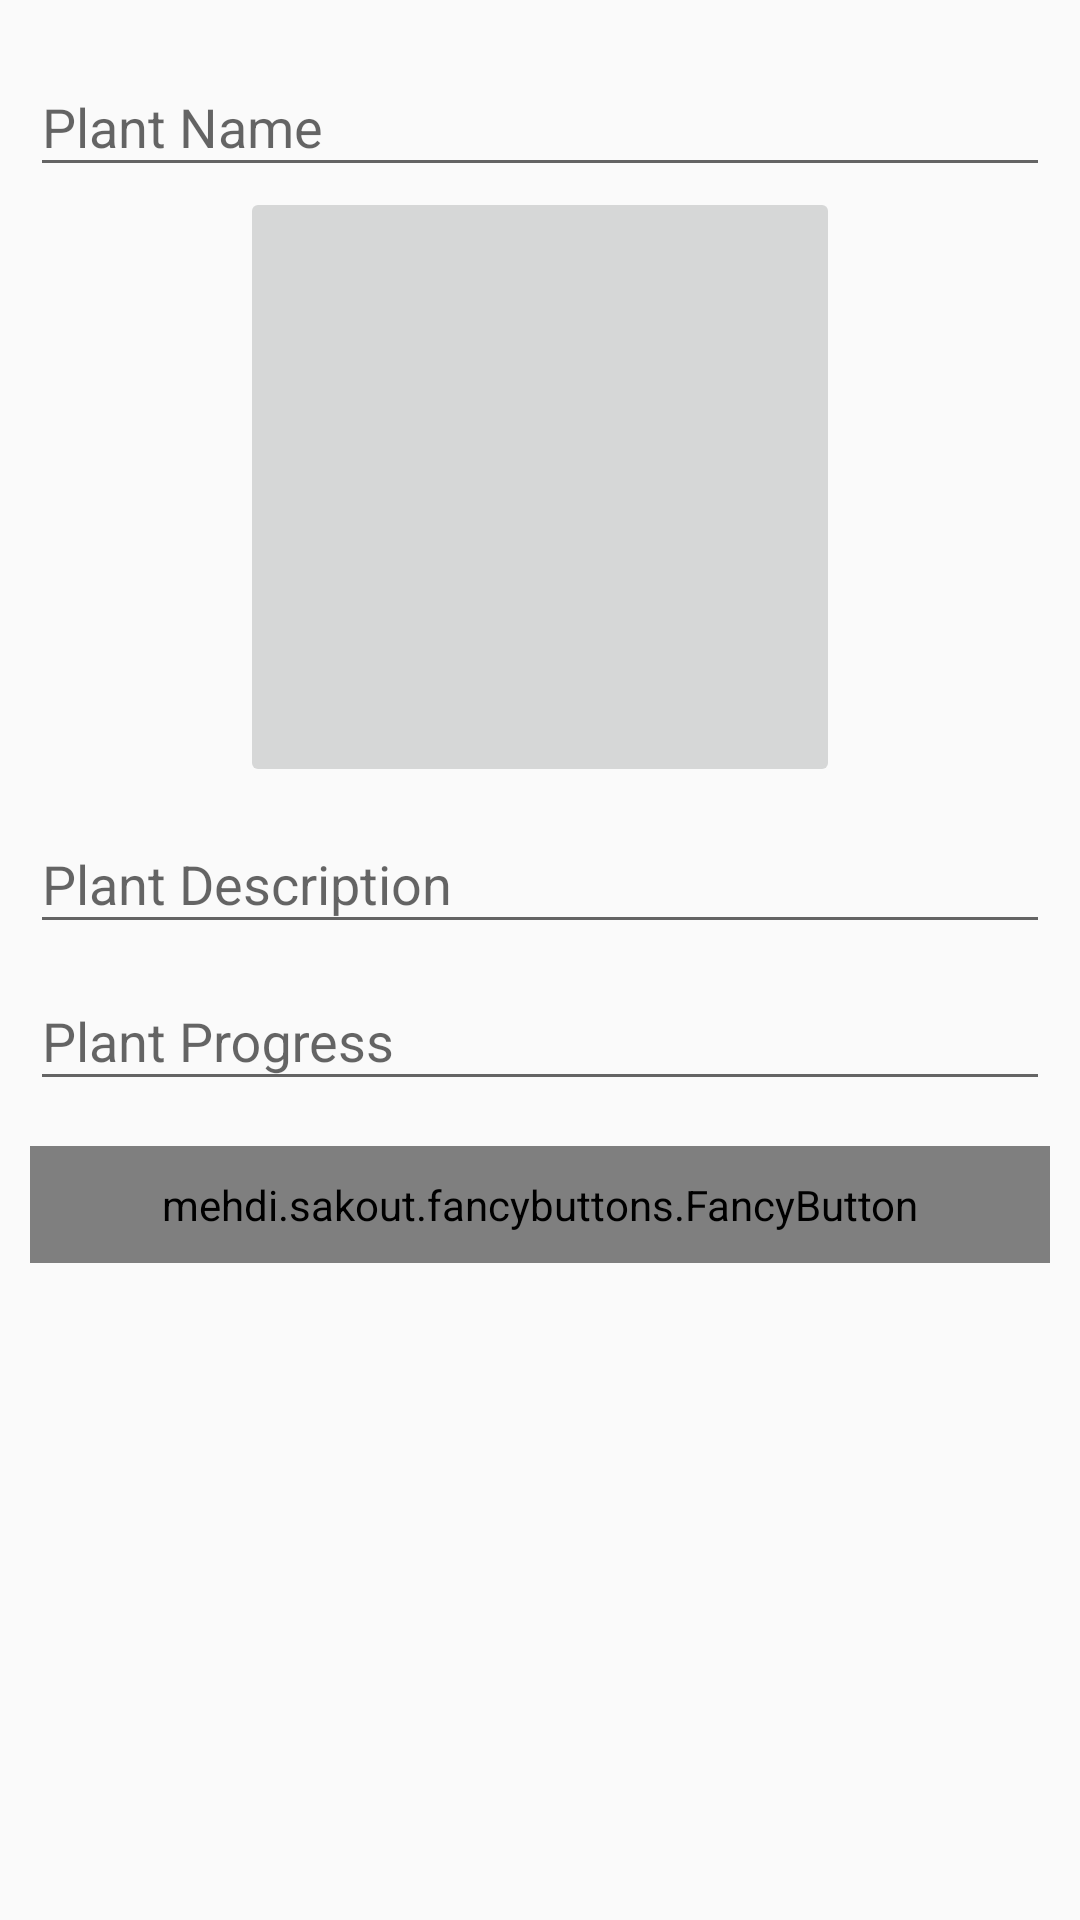

Android layout source for this screen:
<!-- AndroidManifest.xml: application theme AppTheme -->
<!-- res/layout/activity_plant.xml -->
<?xml version="1.0" encoding="utf-8"?>
<RelativeLayout xmlns:android="http://schemas.android.com/apk/res/android"
    xmlns:app="http://schemas.android.com/apk/res-auto"
    xmlns:tools="http://schemas.android.com/tools"
    xmlns:fancy="http://schemas.android.com/apk/res-auto"
    android:layout_width="match_parent"
    android:layout_height="match_parent"
    tools:context="com.gradnr.activity.PlantActivity">

    <LinearLayout
        android:layout_width="match_parent"
        android:layout_height="wrap_content"
        android:orientation="vertical"
        android:layout_margin="10dp">

        <android.support.design.widget.TextInputLayout
            android:layout_width="match_parent"
            android:layout_height="wrap_content"
            android:id="@+id/plant_name">

            <android.support.v7.widget.AppCompatEditText
                android:layout_width="match_parent"
                android:layout_height="wrap_content"
                android:hint="Plant Name"/>

        </android.support.design.widget.TextInputLayout>



        <ImageButton
            android:id="@+id/imageButton"
            android:layout_width="200dp"
            android:layout_height="200dp"
            android:layout_gravity="center"
            app:srcCompat="@drawable/plant" />

        <android.support.design.widget.TextInputLayout
            android:layout_width="match_parent"
            android:layout_height="wrap_content"
            android:id="@+id/plant_desc">

            <android.support.v7.widget.AppCompatEditText
                android:layout_width="match_parent"
                android:layout_height="wrap_content"
                android:hint="Plant Description"/>

        </android.support.design.widget.TextInputLayout>

        <android.support.design.widget.TextInputLayout
            android:layout_width="match_parent"
            android:layout_height="wrap_content"
            android:id="@+id/plant_progressDate">

            <android.support.v7.widget.AppCompatEditText
                android:layout_width="match_parent"
                android:layout_height="wrap_content"
                android:hint="Plant Progress"/>

        </android.support.design.widget.TextInputLayout>

        <mehdi.sakout.fancybuttons.FancyButton
            android:id="@+id/save_plant"
            android:layout_width="match_parent"
            android:layout_height="wrap_content"
            android:padding="10dp"
            android:layout_marginTop="15dp"
            fancy:fb_text="Save"
            fancy:fb_textColor="#fff"
            fancy:fb_defaultColor="@color/colorPrimary"
            fancy:fb_focusColor="#9CCC65"/>

    </LinearLayout>
</RelativeLayout>
<!-- resources referenced by this layout -->
<resources>
  <style name="AppTheme" parent="Theme.AppCompat.Light.DarkActionBar">
          
          <item name="colorPrimary">@color/colorPrimary</item>
          <item name="colorPrimaryDark">@color/colorPrimaryDark</item>
          <item name="colorAccent">@color/colorAccent</item>
      </style>
  <!-- not gathered from this repository: default colours our renderer supplied (Android Studio template values) -->
  <color name="colorPrimary">#FF6200EE</color>
  <color name="colorPrimaryDark">#FF3700B3</color>
  <color name="colorAccent">#FF03DAC5</color>
</resources>
